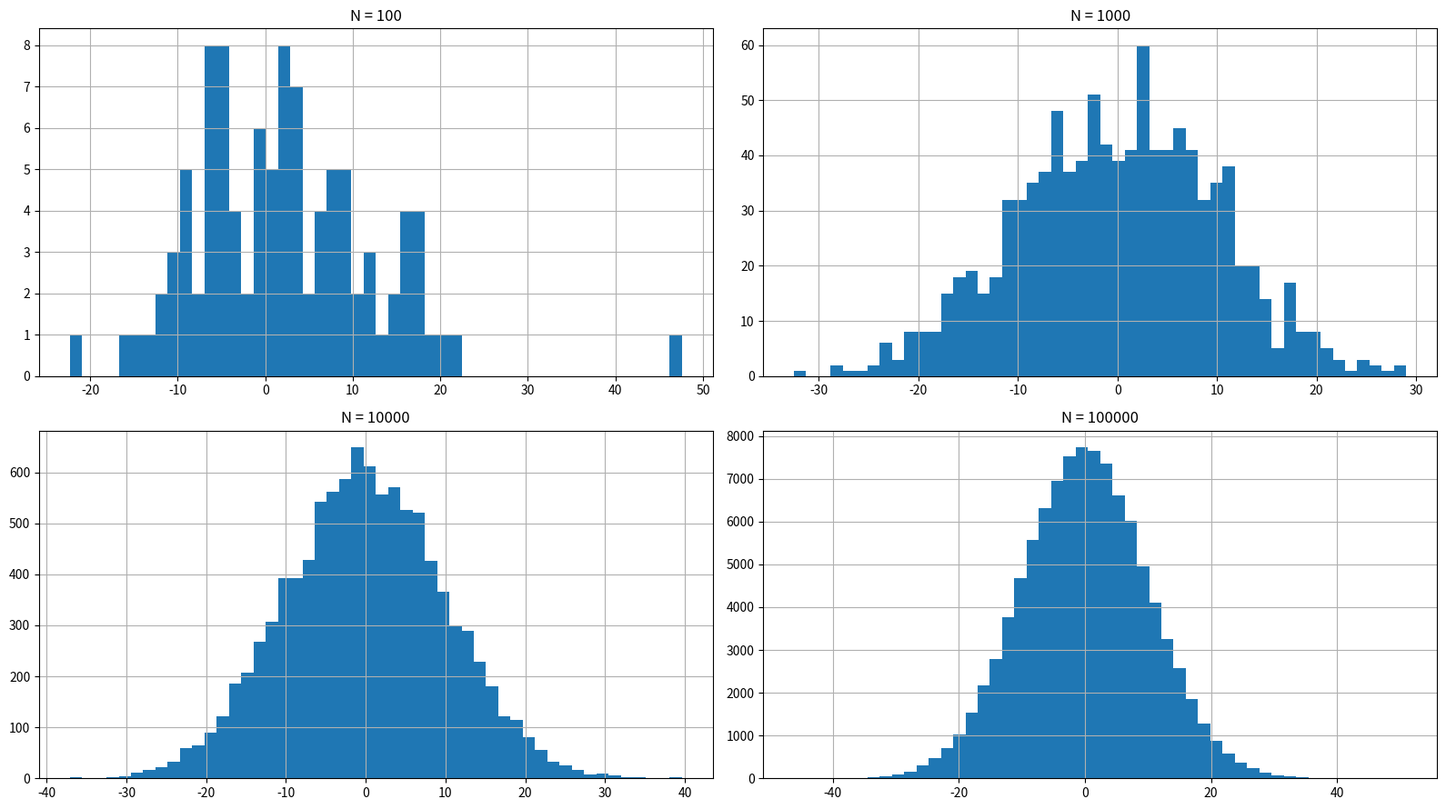

The matplotlib source for this figure:
import matplotlib.pyplot as plt
import numpy as np

fig = plt.figure(figsize=(16, 9))

ax1 = fig.add_subplot(221)
ax2 = fig.add_subplot(222)
ax3 = fig.add_subplot(223)
ax4 = fig.add_subplot(224)

values = np.random.normal(0, 10, 100)
ax1.hist(values, 50)
ax1.grid()
ax1.set_title('N = 100')

values = np.random.normal(0, 10, 1000)
ax2.hist(values, 50)
ax2.grid()
ax2.set_title('N = 1000')

values = np.random.normal(0, 10, 10000)
ax3.hist(values, 50)
ax3.grid()
ax3.set_title('N = 10000')

values = np.random.normal(0, 10, 100000)
ax4.hist(values, 50)
ax4.grid()
ax4.set_title('N = 100000')

plt.tight_layout()

plt.show()
